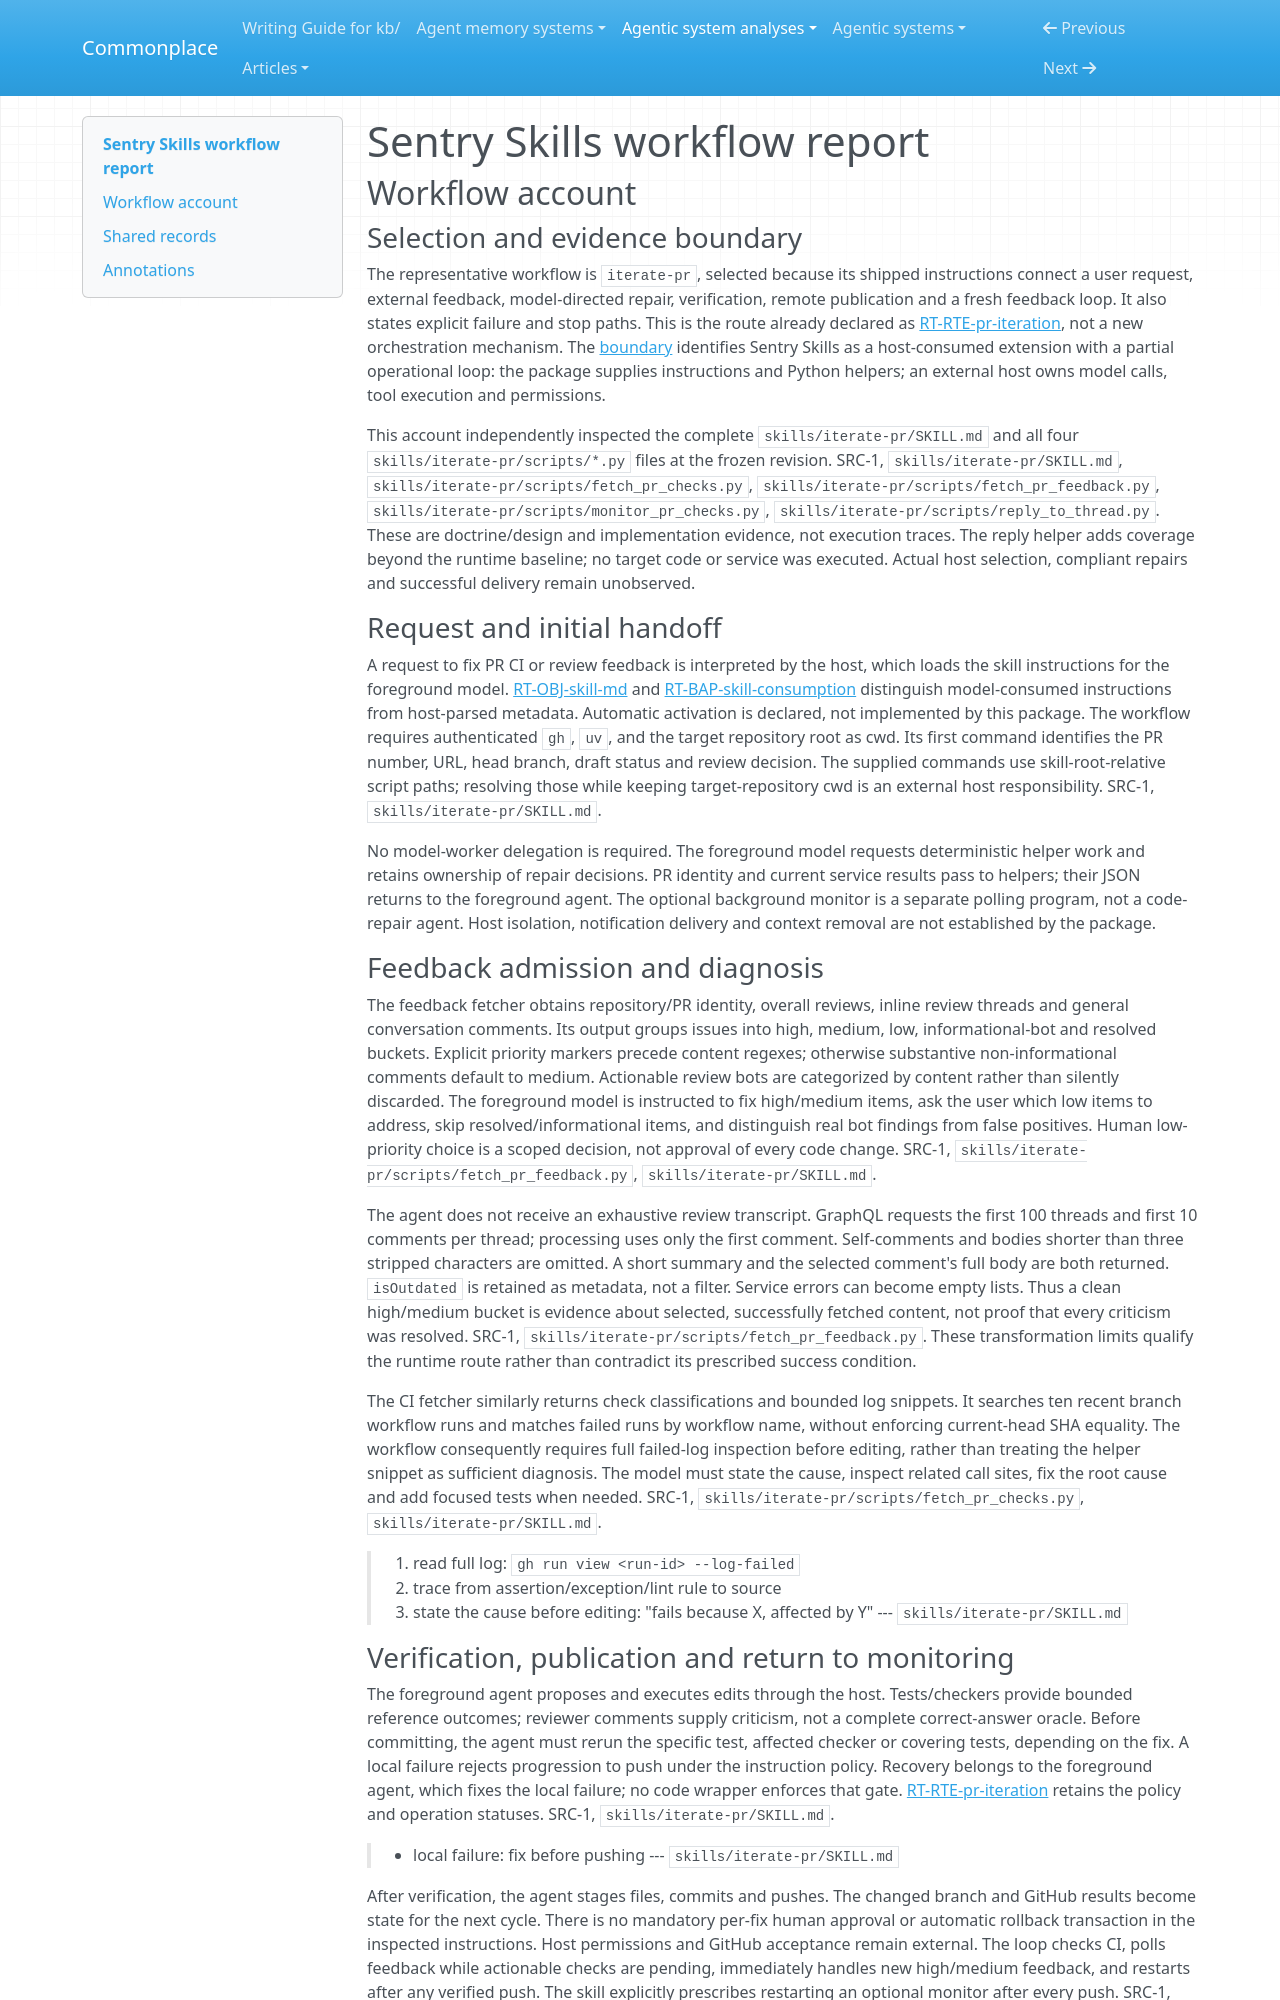

repository: zby/commonplace · page: agentic-system-analyses/retained/skills/workflow/index.html · generator: mkdocs

---
type: agentic-system-analyses/types/agentic-system-workflow-report.md
description: "Sentry Skills PR iteration workflow: feedback and CI repair, local verification, push, monitoring and bounded delivery."
run-id: AAS-2026-10-14-skills-2719567f917c-01
reviewed-boundary: d18b7aa8ba878354e5c348310230e652f7690f9c
---

# Sentry Skills workflow report

## Workflow account

### Selection and evidence boundary

The representative workflow is `iterate-pr`, selected because its shipped instructions connect a user request, external feedback, model-directed repair, verification, remote publication and a fresh feedback loop. It also states explicit failure and stop paths. This is the route already declared as [RT-RTE-pr-iteration](runtime.md#rt-rte-pr-iteration), not a new orchestration mechanism. The [boundary](boundary.md) identifies Sentry Skills as a host-consumed extension with a partial operational loop: the package supplies instructions and Python helpers; an external host owns model calls, tool execution and permissions.

This account independently inspected the complete `skills/iterate-pr/SKILL.md` and all four `skills/iterate-pr/scripts/*.py` files at the frozen revision. SRC-1, `skills/iterate-pr/SKILL.md`, `skills/iterate-pr/scripts/fetch_pr_checks.py`, `skills/iterate-pr/scripts/fetch_pr_feedback.py`, `skills/iterate-pr/scripts/monitor_pr_checks.py`, `skills/iterate-pr/scripts/reply_to_thread.py`. These are doctrine/design and implementation evidence, not execution traces. The reply helper adds coverage beyond the runtime baseline; no target code or service was executed. Actual host selection, compliant repairs and successful delivery remain unobserved.

### Request and initial handoff

A request to fix PR CI or review feedback is interpreted by the host, which loads the skill instructions for the foreground model. [RT-OBJ-skill-md](runtime.md#rt-obj-skill-md) and [RT-BAP-skill-consumption](runtime.md#rt-bap-skill-consumption) distinguish model-consumed instructions from host-parsed metadata. Automatic activation is declared, not implemented by this package. The workflow requires authenticated `gh`, `uv`, and the target repository root as cwd. Its first command identifies the PR number, URL, head branch, draft status and review decision. The supplied commands use skill-root-relative script paths; resolving those while keeping target-repository cwd is an external host responsibility. SRC-1, `skills/iterate-pr/SKILL.md`.

No model-worker delegation is required. The foreground model requests deterministic helper work and retains ownership of repair decisions. PR identity and current service results pass to helpers; their JSON returns to the foreground agent. The optional background monitor is a separate polling program, not a code-repair agent. Host isolation, notification delivery and context removal are not established by the package.

### Feedback admission and diagnosis

The feedback fetcher obtains repository/PR identity, overall reviews, inline review threads and general conversation comments. Its output groups issues into high, medium, low, informational-bot and resolved buckets. Explicit priority markers precede content regexes; otherwise substantive non-informational comments default to medium. Actionable review bots are categorized by content rather than silently discarded. The foreground model is instructed to fix high/medium items, ask the user which low items to address, skip resolved/informational items, and distinguish real bot findings from false positives. Human low-priority choice is a scoped decision, not approval of every code change. SRC-1, `skills/iterate-pr/scripts/fetch_pr_feedback.py`, `skills/iterate-pr/SKILL.md`.

The agent does not receive an exhaustive review transcript. GraphQL requests the first 100 threads and first 10 comments per thread; processing uses only the first comment. Self-comments and bodies shorter than three stripped characters are omitted. A short summary and the selected comment's full body are both returned. `isOutdated` is retained as metadata, not a filter. Service errors can become empty lists. Thus a clean high/medium bucket is evidence about selected, successfully fetched content, not proof that every criticism was resolved. SRC-1, `skills/iterate-pr/scripts/fetch_pr_feedback.py`. These transformation limits qualify the runtime route rather than contradict its prescribed success condition.

The CI fetcher similarly returns check classifications and bounded log snippets. It searches ten recent branch workflow runs and matches failed runs by workflow name, without enforcing current-head SHA equality. The workflow consequently requires full failed-log inspection before editing, rather than treating the helper snippet as sufficient diagnosis. The model must state the cause, inspect related call sites, fix the root cause and add focused tests when needed. SRC-1, `skills/iterate-pr/scripts/fetch_pr_checks.py`, `skills/iterate-pr/SKILL.md`.

> 1. read full log: `gh run view <run-id> --log-failed`
> 2. trace from assertion/exception/lint rule to source
> 3. state the cause before editing: "fails because X, affected by Y"
> --- `skills/iterate-pr/SKILL.md`
